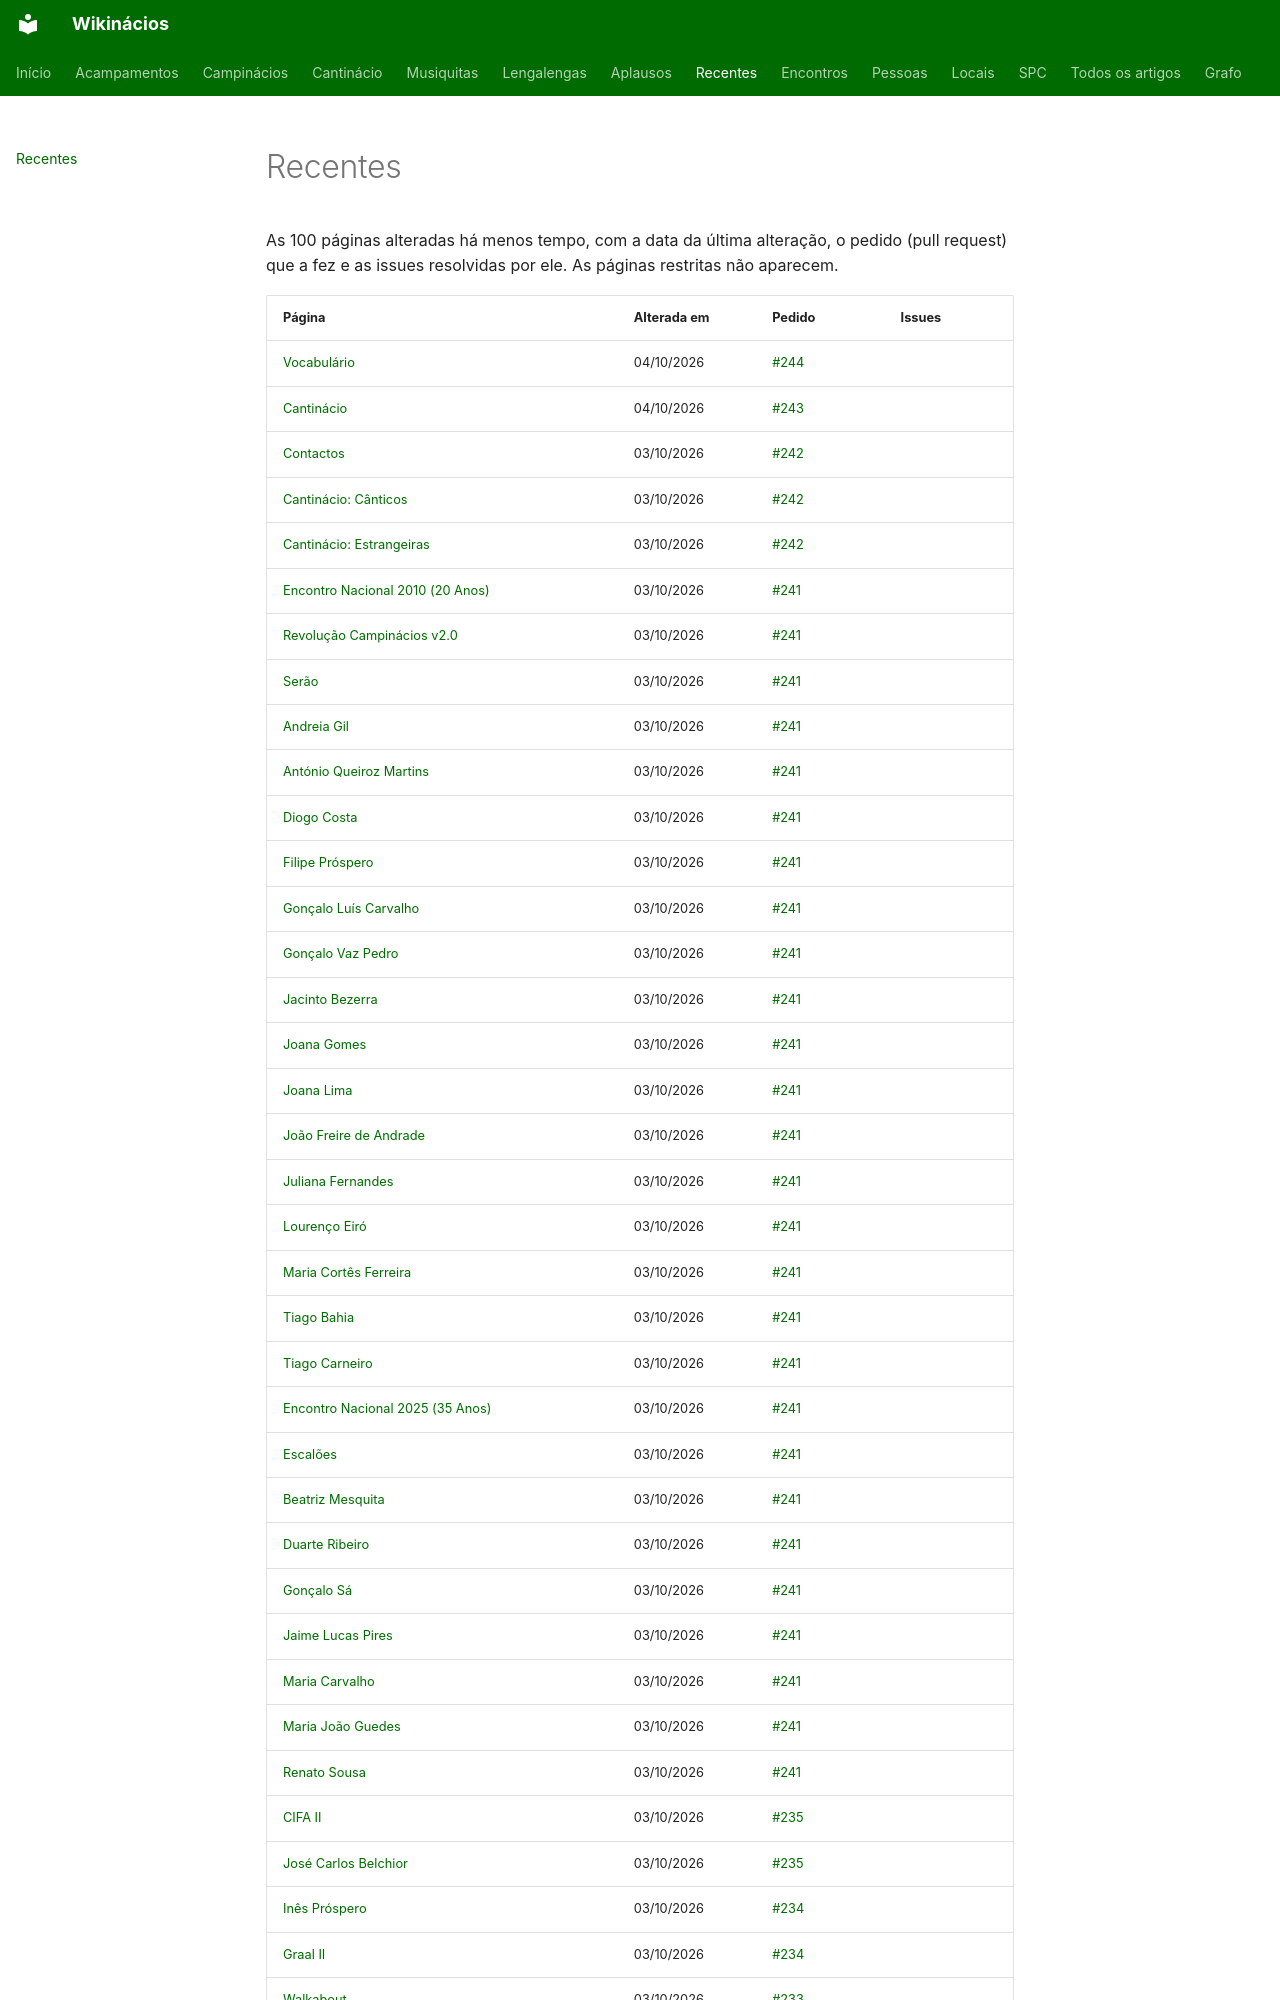

repository: neteinstein/Campinacios · page: Recentes.html · generator: mkdocs

# Recentes

As 100 páginas alteradas há menos tempo, com a data da última alteração, o pedido (pull request) que a fez e as issues resolvidas por ele. As páginas restritas não aparecem.

| Página | Alterada em | Pedido | Issues |
| --- | --- | --- | --- |
| [Vocabulário](Movimento/Vocabul%C3%A1rio.md) | 04/10/2026 | [#244](https://github.com/neteinstein/Campinacios/pull/244) |  |
| [Cantinácio](Movimento/Cantin%C3%A1cio.md) | 04/10/2026 | [#243](https://github.com/neteinstein/Campinacios/pull/243) |  |
| [Contactos](Movimento/Contactos.md) | 03/10/2026 | [#242](https://github.com/neteinstein/Campinacios/pull/242) |  |
| [Cantinácio: Cânticos](Movimento/Cantin%C3%A1cio/C%C3%A2nticos.md) | 03/10/2026 | [#242](https://github.com/neteinstein/Campinacios/pull/242) |  |
| [Cantinácio: Estrangeiras](Movimento/Cantin%C3%A1cio/Estrangeiras.md) | 03/10/2026 | [#242](https://github.com/neteinstein/Campinacios/pull/242) |  |
| [Encontro Nacional 2010 (20 Anos)](Encontros/Encontro%20Nacional%202010%20%2820%20Anos%29.md) | 03/10/2026 | [#241](https://github.com/neteinstein/Campinacios/pull/241) |  |
| [Revolução Campinácios v2.0](Movimento/Revolu%C3%A7%C3%A3o%20Campin%C3%A1cios%20v2.0.md) | 03/10/2026 | [#241](https://github.com/neteinstein/Campinacios/pull/241) |  |
| [Serão](Movimento/Ser%C3%A3o.md) | 03/10/2026 | [#241](https://github.com/neteinstein/Campinacios/pull/241) |  |
| [Andreia Gil](Pessoas/A/Andreia%20Gil.md) | 03/10/2026 | [#241](https://github.com/neteinstein/Campinacios/pull/241) |  |
| [António Queiroz Martins](Pessoas/A/Ant%C3%B3nio%20Queiroz%20Martins.md) | 03/10/2026 | [#241](https://github.com/neteinstein/Campinacios/pull/241) |  |
| [Diogo Costa](Pessoas/D/Diogo%20Costa.md) | 03/10/2026 | [#241](https://github.com/neteinstein/Campinacios/pull/241) |  |
| [Filipe Próspero](Pessoas/F/Filipe%20Pr%C3%B3spero.md) | 03/10/2026 | [#241](https://github.com/neteinstein/Campinacios/pull/241) |  |
| [Gonçalo Luís Carvalho](Pessoas/G/Gon%C3%A7alo%20Lu%C3%ADs%20Carvalho.md) | 03/10/2026 | [#241](https://github.com/neteinstein/Campinacios/pull/241) |  |
| [Gonçalo Vaz Pedro](Pessoas/G/Gon%C3%A7alo%20Vaz%20Pedro.md) | 03/10/2026 | [#241](https://github.com/neteinstein/Campinacios/pull/241) |  |
| [Jacinto Bezerra](Pessoas/J/Jacinto%20Bezerra.md) | 03/10/2026 | [#241](https://github.com/neteinstein/Campinacios/pull/241) |  |
| [Joana Gomes](Pessoas/J/Joana%20Gomes.md) | 03/10/2026 | [#241](https://github.com/neteinstein/Campinacios/pull/241) |  |
| [Joana Lima](Pessoas/J/Joana%20Lima.md) | 03/10/2026 | [#241](https://github.com/neteinstein/Campinacios/pull/241) |  |
| [João Freire de Andrade](Pessoas/J/Jo%C3%A3o%20Freire%20de%20Andrade.md) | 03/10/2026 | [#241](https://github.com/neteinstein/Campinacios/pull/241) |  |
| [Juliana Fernandes](Pessoas/J/Juliana%20Fernandes.md) | 03/10/2026 | [#241](https://github.com/neteinstein/Campinacios/pull/241) |  |
| [Lourenço Eiró](Pessoas/L/Louren%C3%A7o%20Eir%C3%B3.md) | 03/10/2026 | [#241](https://github.com/neteinstein/Campinacios/pull/241) |  |
| [Maria Cortês Ferreira](Pessoas/M/Maria%20Cort%C3%AAs%20Ferreira.md) | 03/10/2026 | [#241](https://github.com/neteinstein/Campinacios/pull/241) |  |
| [Tiago Bahia](Pessoas/T/Tiago%20Bahia.md) | 03/10/2026 | [#241](https://github.com/neteinstein/Campinacios/pull/241) |  |
| [Tiago Carneiro](Pessoas/T/Tiago%20Carneiro.md) | 03/10/2026 | [#241](https://github.com/neteinstein/Campinacios/pull/241) |  |
| [Encontro Nacional 2025 (35 Anos)](Encontros/Encontro%20Nacional%202025%20%2835%20Anos%29.md) | 03/10/2026 | [#241](https://github.com/neteinstein/Campinacios/pull/241) |  |
| [Escalões](Movimento/Escal%C3%B5es.md) | 03/10/2026 | [#241](https://github.com/neteinstein/Campinacios/pull/241) |  |
| [Beatriz Mesquita](Pessoas/B/Beatriz%20Mesquita.md) | 03/10/2026 | [#241](https://github.com/neteinstein/Campinacios/pull/241) |  |
| [Duarte Ribeiro](Pessoas/D/Duarte%20Ribeiro.md) | 03/10/2026 | [#241](https://github.com/neteinstein/Campinacios/pull/241) |  |
| [Gonçalo Sá](Pessoas/G/Gon%C3%A7alo%20S%C3%A1.md) | 03/10/2026 | [#241](https://github.com/neteinstein/Campinacios/pull/241) |  |
| [Jaime Lucas Pires](Pessoas/J/Jaime%20Lucas%20Pires.md) | 03/10/2026 | [#241](https://github.com/neteinstein/Campinacios/pull/241) |  |
| [Maria Carvalho](Pessoas/M/Maria%20Carvalho.md) | 03/10/2026 | [#241](https://github.com/neteinstein/Campinacios/pull/241) |  |
| [Maria João Guedes](Pessoas/M/Maria%20Jo%C3%A3o%20Guedes.md) | 03/10/2026 | [#241](https://github.com/neteinstein/Campinacios/pull/241) |  |
| [Renato Sousa](Pessoas/R/Renato%20Sousa.md) | 03/10/2026 | [#241](https://github.com/neteinstein/Campinacios/pull/241) |  |
| [CIFA II](Acampamentos/1991/CIFA%20II.md) | 03/10/2026 | [#235](https://github.com/neteinstein/Campinacios/pull/235) |  |
| [José Carlos Belchior](Pessoas/J/Jos%C3%A9%20Carlos%20Belchior.md) | 03/10/2026 | [#235](https://github.com/neteinstein/Campinacios/pull/235) |  |
| [Inês Próspero](Pessoas/I/In%C3%AAs%20Pr%C3%B3spero.md) | 03/10/2026 | [#234](https://github.com/neteinstein/Campinacios/pull/234) |  |
| [Graal II](Acampamentos/2003/Graal%20II.md) | 03/10/2026 | [#234](https://github.com/neteinstein/Campinacios/pull/234) |  |
| [Walkabout](Acampamentos/2010/Walkabout.md) | 03/10/2026 | [#233](https://github.com/neteinstein/Campinacios/pull/233) |  |
| [Olga Couto](Pessoas/O/Olga%20Couto.md) | 03/10/2026 | [#233](https://github.com/neteinstein/Campinacios/pull/233) |  |
| [Cantinácio: Campinácios](Movimento/Cantin%C3%A1cio/Campin%C3%A1cios.md) | 03/10/2026 | [#232](https://github.com/neteinstein/Campinacios/pull/232) |  |
| [Cantinácio: Camtil](Movimento/Cantin%C3%A1cio/Camtil.md) | 03/10/2026 | [#232](https://github.com/neteinstein/Campinacios/pull/232) |  |
| [C
